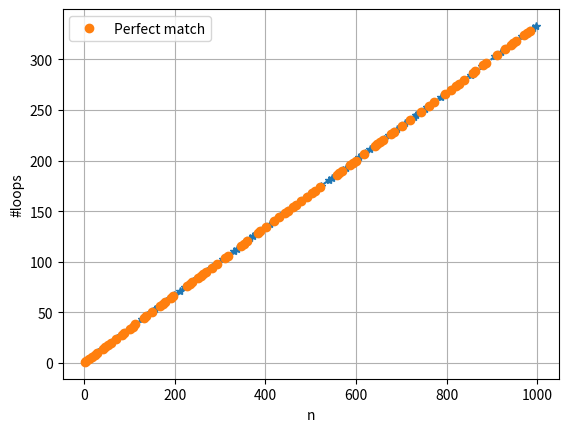

The script that saved this image:
import numpy as np
import matplotlib.pyplot as plt
import math


def isPrime(num):
    if num < 1:
        return False
    
    for i in range(2, int(math.sqrt(float(num))+1)):
        if (num % i) == 0:
            return False
    return True
N_u = 2
N = N_u + 1000
par = []
su = []
K = []
X = []
perfectX = []
perfectY = []
primes = 0
for n in range(N_u,N):
    if isPrime(n):
        primes = primes + 1
        temp1 = n**2 -1
        temp2 = 3*(n-1)
        temp3 = float(temp1)/float(temp2)

        print(f"{n} | {temp2} | {temp1} | {math.ceil(temp3)}")
        su.append(temp1)
        par.append(temp2)
        K.append(math.ceil(temp3))
        X.append(n)
        if temp3.is_integer():
            print(f"{n} is perfect!")
            perfectY.append(temp3)
            perfectX.append(n)
print(f"Number of primes in {N_u} to {N}: {primes}")

plt.plot(X,K,'--*', )
plt.plot(perfectX,perfectY,'o',label = "Perfect match")
plt.xlabel("n")
plt.ylabel("#loops")
plt.legend()
plt.grid()
plt.show()



    
